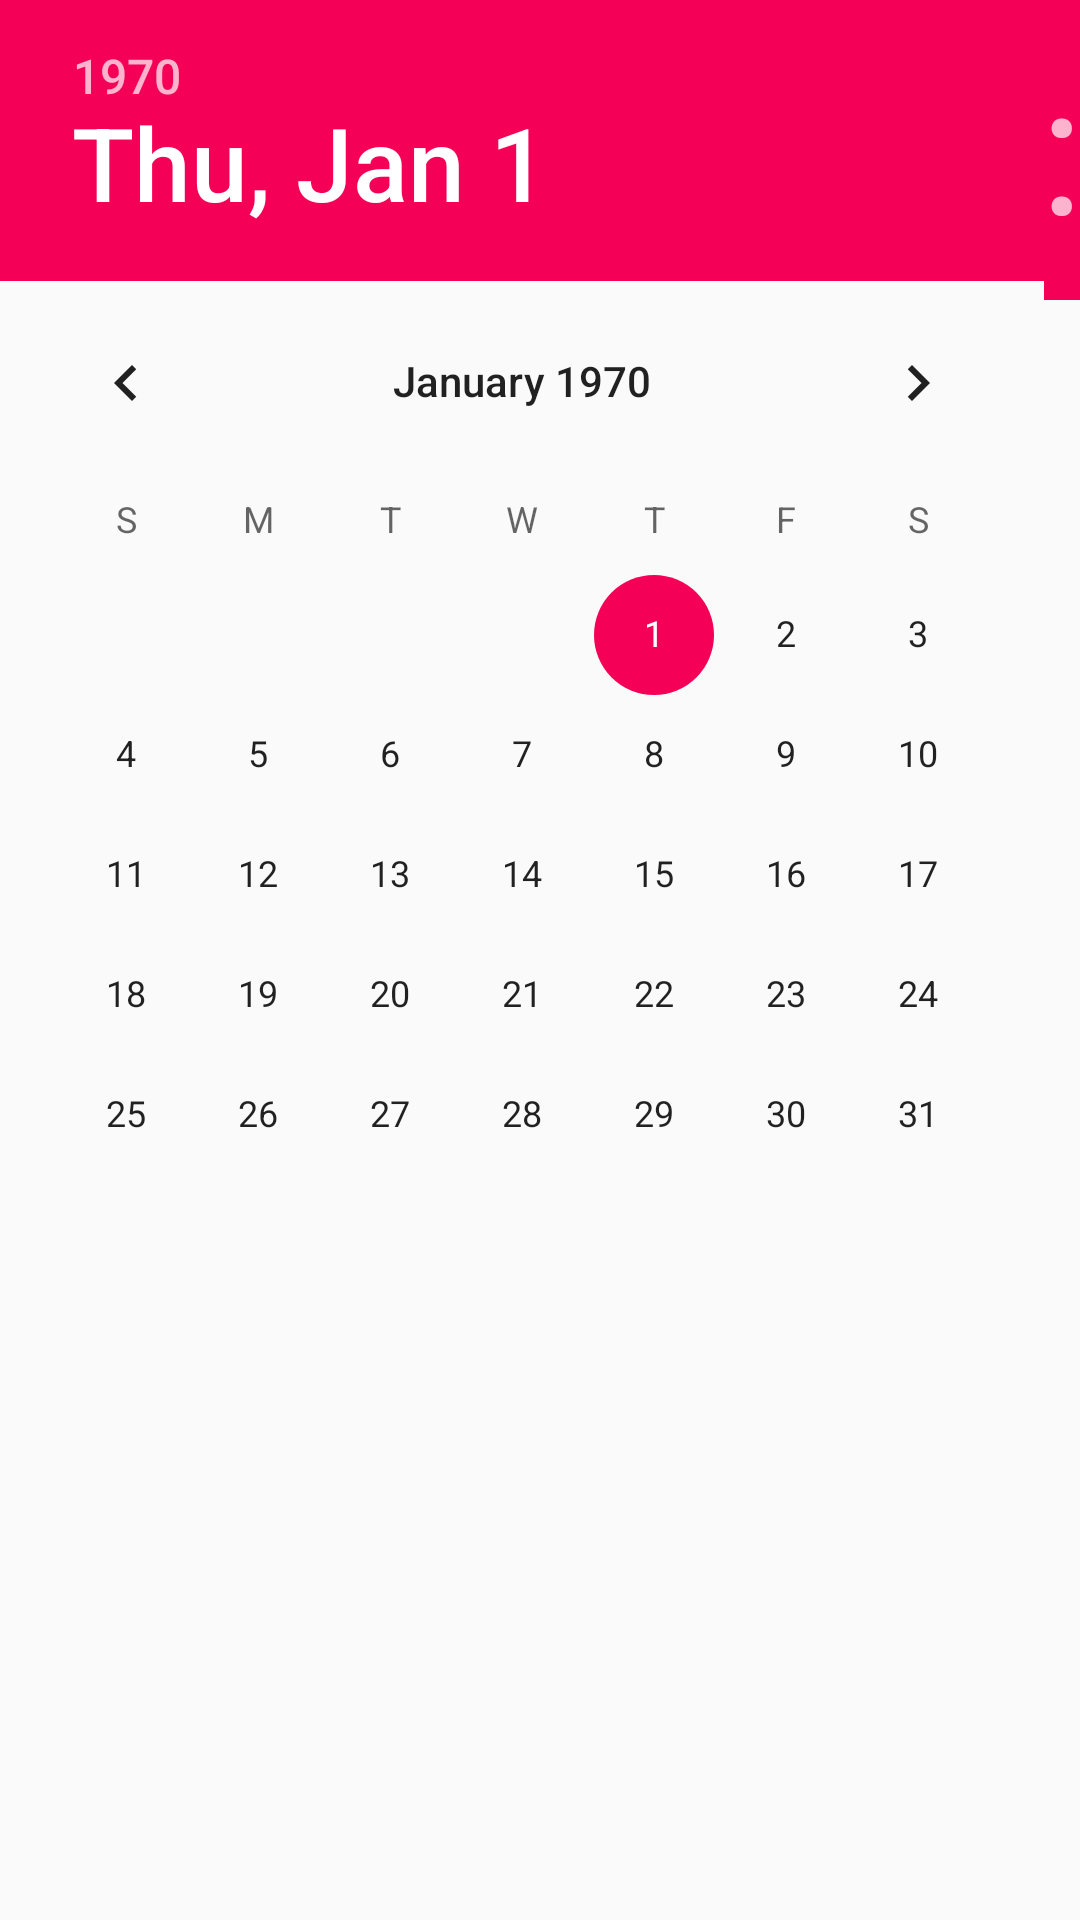

Here is an Android app screen rendered from its layout file. Give the layout XML and the strings, colors and styles it references.
<!-- AndroidManifest.xml: application theme AppTheme -->
<!-- res/layout/test_layout.xml -->
<?xml version="1.0" encoding="utf-8"?>
<LinearLayout xmlns:android="http://schemas.android.com/apk/res/android"
    android:layout_width="match_parent"
    android:layout_height="match_parent">

    <DatePicker
        android:layout_width="wrap_content"
        android:layout_height="wrap_content" />

    <TimePicker
        android:layout_width="wrap_content"
        android:layout_height="wrap_content" />
</LinearLayout>
<!-- resources referenced by this layout -->
<resources>
  <style name="AppTheme" parent="Theme.AppCompat.Light.NoActionBar">
          
          <item name="colorPrimary">@color/colorPrimary</item>
          <item name="colorPrimaryDark">@color/colorPrimaryDark</item>
          <item name="colorAccent">@color/colorAccent</item>
          <item name="windowNoTitle">true</item>
  
      </style>
  <color name="colorPrimary">#00BCD4</color>
  <color name="colorPrimaryDark">#0097A7</color>
  <color name="colorAccent">#F50057</color>
</resources>
